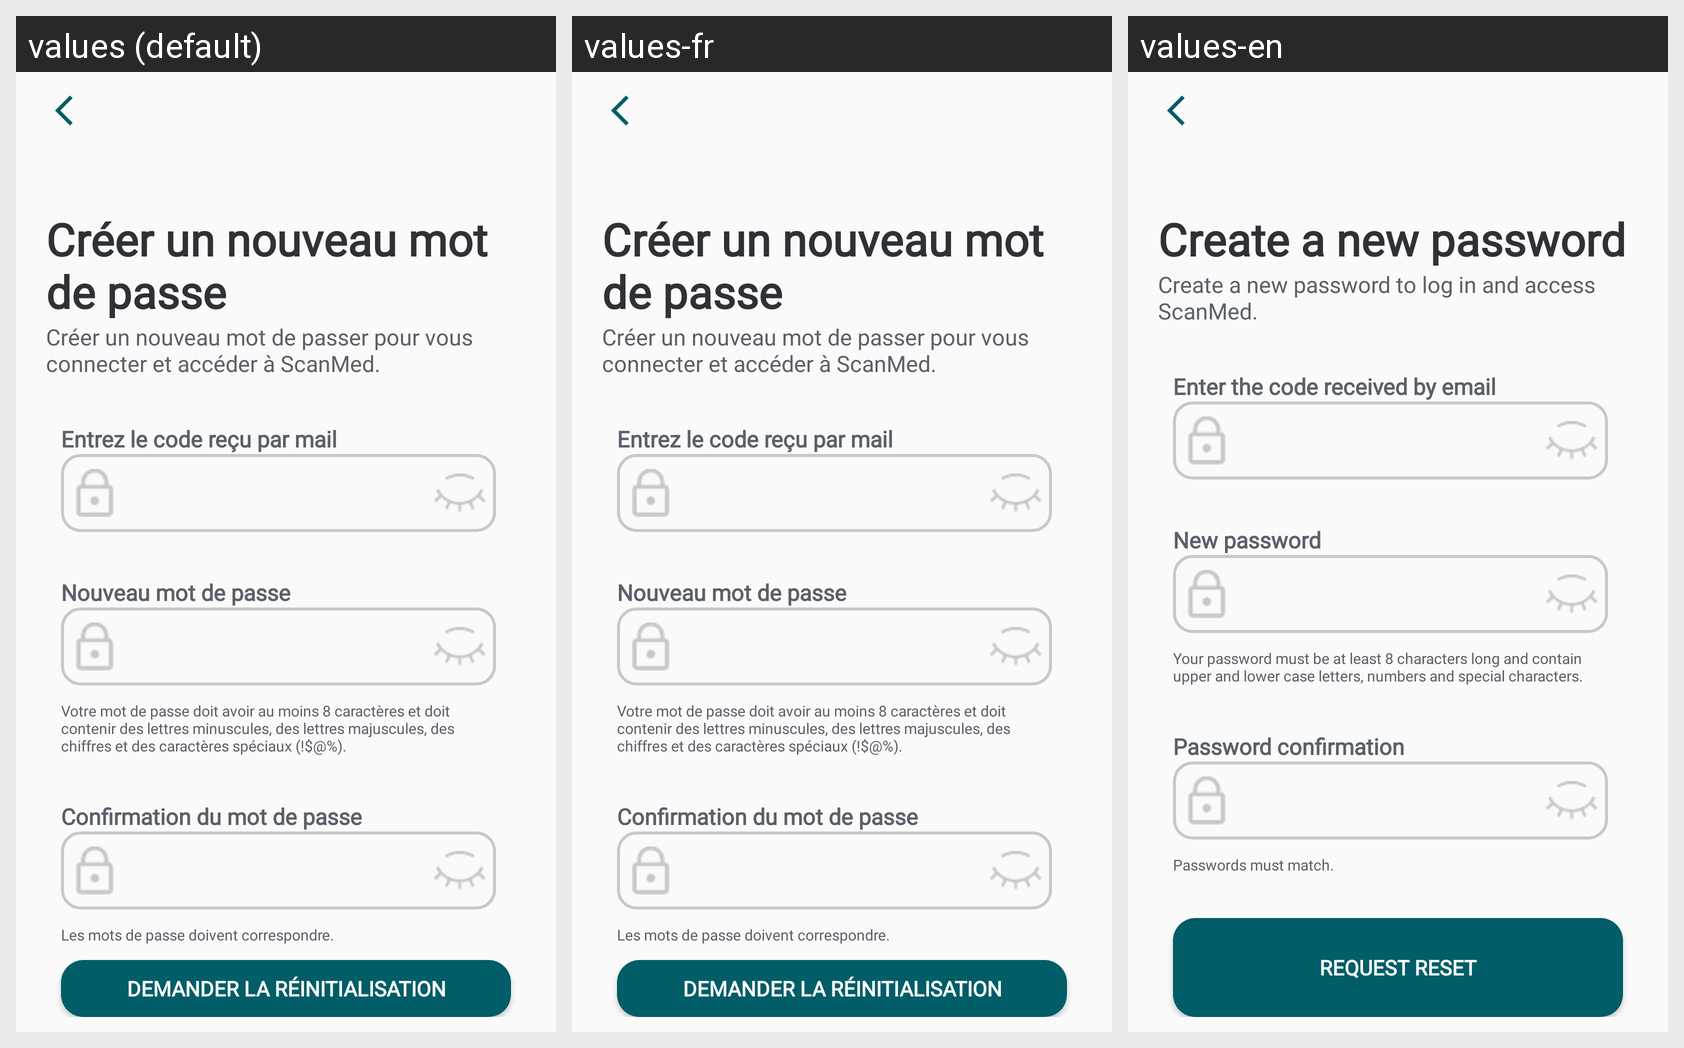

Strings drawn on this Android screen and how each of the app's shown locales translates them:
Android screen res/layout/fragment_create_password.xml rendered under 3 locales, left to right: values (default), values-fr, values-en. Device: Nexus 5 (rendered at 1080×1920; each locale shown at half size, 540×960, under a caption strip naming it); theme Theme.ScanMed.
Strings drawn on this screen, with the default value and each locale's value (text and hints the layout hard-codes, and strings that could not be matched under every locale, appear in the picture but are not listed):

create_password
  values: Créer un nouveau mot de passe
  values-fr: Créer un nouveau mot de passe
  values-en: Create a new password

create_password_order
  values: Créer un nouveau mot de passer pour vous connecter et accéder à ScanMed.
  values-fr: Créer un nouveau mot de passer pour vous connecter et accéder à ScanMed.
  values-en: Create a new password to log in and access ScanMed.

token
  values: Entrez le code reçu par mail
  values-fr: Entrez le code reçu par mail
  values-en: Enter the code received by email

new_password
  values: Nouveau mot de passe
  values-fr: Nouveau mot de passe
  values-en: New password

new_password_order
  values: Votre mot de passe doit avoir au moins 8 caractères et doit contenir des lettres minuscules, des lettres majuscules, des chiffres et des caractères spéciaux (!$@%).
  values-fr: Votre mot de passe doit avoir au moins 8 caractères et doit contenir des lettres minuscules, des lettres majuscules, des chiffres et des caractères spéciaux (!$@%).
  values-en: Your password must be at least 8 characters long and contain upper and lower case letters, numbers and special characters.

confirmation_password
  values: Confirmation du mot de passe
  values-fr: Confirmation du mot de passe
  values-en: Password confirmation

confirmation_password_order
  values: Les mots de passe doivent correspondre.
  values-fr: Les mots de passe doivent correspondre.
  values-en: Passwords must match.

ask_reset_password
  values: Demander la réinitialisation
  values-fr: Demander la réinitialisation
  values-en: Request reset
